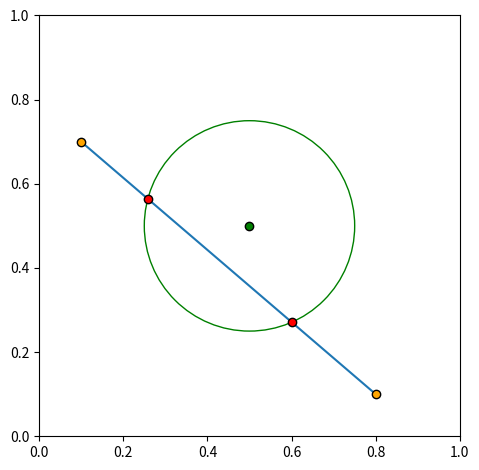

Generate this figure with matplotlib:
from math import isclose, sqrt
from matplotlib import pyplot as plt



def circle_line_segment_intersection(c, r, pt1, pt2):
    """ Find the points at which a circle intersects a line-segment.
        This can happen at 0, 1, or 2 points.
            http://mathworld.wolfram.com/Circle-LineIntersection.html
    """

    (p1x, p1y), (p2x, p2y), (cx, cy) = pt1, pt2, c
    (x1, y1), (x2, y2) = (p1x - cx, p1y - cy), (p2x - cx, p2y - cy)
    dx, dy = (x2 - x1), (y2 - y1)
    dr, d = dx * dx + dy * dy, x1 * y2 - x2 * y1
    if (discriminant := (r * r) * dr  - (d * d)) < 0:
        return []
    sqrt_d = sqrt(discriminant)

    i = [(cx + (d * dy + sign * (-1 if dy < 0 else 1) * dx * sqrt_d) / dr,
          cy + (-d * dx + sign * abs(dy) * sqrt_d) / dr )
         for sign in ((1, -1) if dy < 0 else (-1, 1))]

    frac = [(xi - p1x) / dx if abs(dx) > abs(dy) else (yi - p1y) / dy
            for xi, yi in i]

    if len(frac) == 2:
        if frac[0] > 1 or frac[1] < 0:
            return False
        if not isclose(discriminant, 0):
            return [max(frac[0], 0), min(frac[1], 1)]
        frac = [frac[0]]
    if 0 <= frac[0] <= 1:
        return frac
    return []


def lerp(p, q, t):
    """ linear interpolation: return new point: (1 - t)a + tb """
    (x, y), (_x, _y) = p, q
    return ((_t := 1 - t)*x + t*_x, _t*y + t*_y)


if __name__ == '__main__':
    c, r = (0.5, 0.5), 0.25
#    s0, s1 = (0.1, 0.1), (0.6, 0.45)   # crossing with one point
#    s0, s1 = (0.1, 0.1), (0.6, 0.25)    # non-crossing

    s0, s1 = (0.1, 0.7), (0.8, 0.1)     # crossing with two points
#    s0, s1 = (0.8, 0.1), (0.1, 0.7)

#    s0, s1 = (0.1, 0.75), (0.8, 0.75)   # tangent line
#    s0, s1 = (0.1, 0.75), (0.3, 0.75)   # not tangent line
#    s0, s1 = (0.1, 0.75-0.000001), (0.8, 0.75)   # non-tangent line

#    s0, s1 = (0.4, 0.4), (0.6, 0.5)   # included

#    c, r = (1.0, 0.4957732931341461), 0.4
#    s0 = (0.3333333333333333, 0.13382952895927658)
#    s1 = (0.6666666666666666, 0.14211108545453854)

    frac = circle_line_segment_intersection(c, r, s0, s1)
    print(frac)
    if frac:
        intersections = [lerp(s0, s1, t) for t in frac]
        plt.scatter([x for x, _ in intersections],
                    [y for _, y in intersections], color='r', ec='k', zorder=5)


    plt.gca().add_artist(plt.Circle(c, r, fill=False, color='g'))
    plt.scatter([c[0]], [c[1]], color='g', ec='k')

    plt.plot([s0[0], s1[0]], [s0[1], s1[1]])
    plt.scatter([s0[0], s1[0]], [s0[1], s1[1]],
                color='orange', ec='k', zorder=5)

    plt.gca().set_aspect('equal')
    plt.gca().set_xlim(0, 1)
    plt.gca().set_ylim(0, 1)
    plt.tight_layout()
    plt.show()
